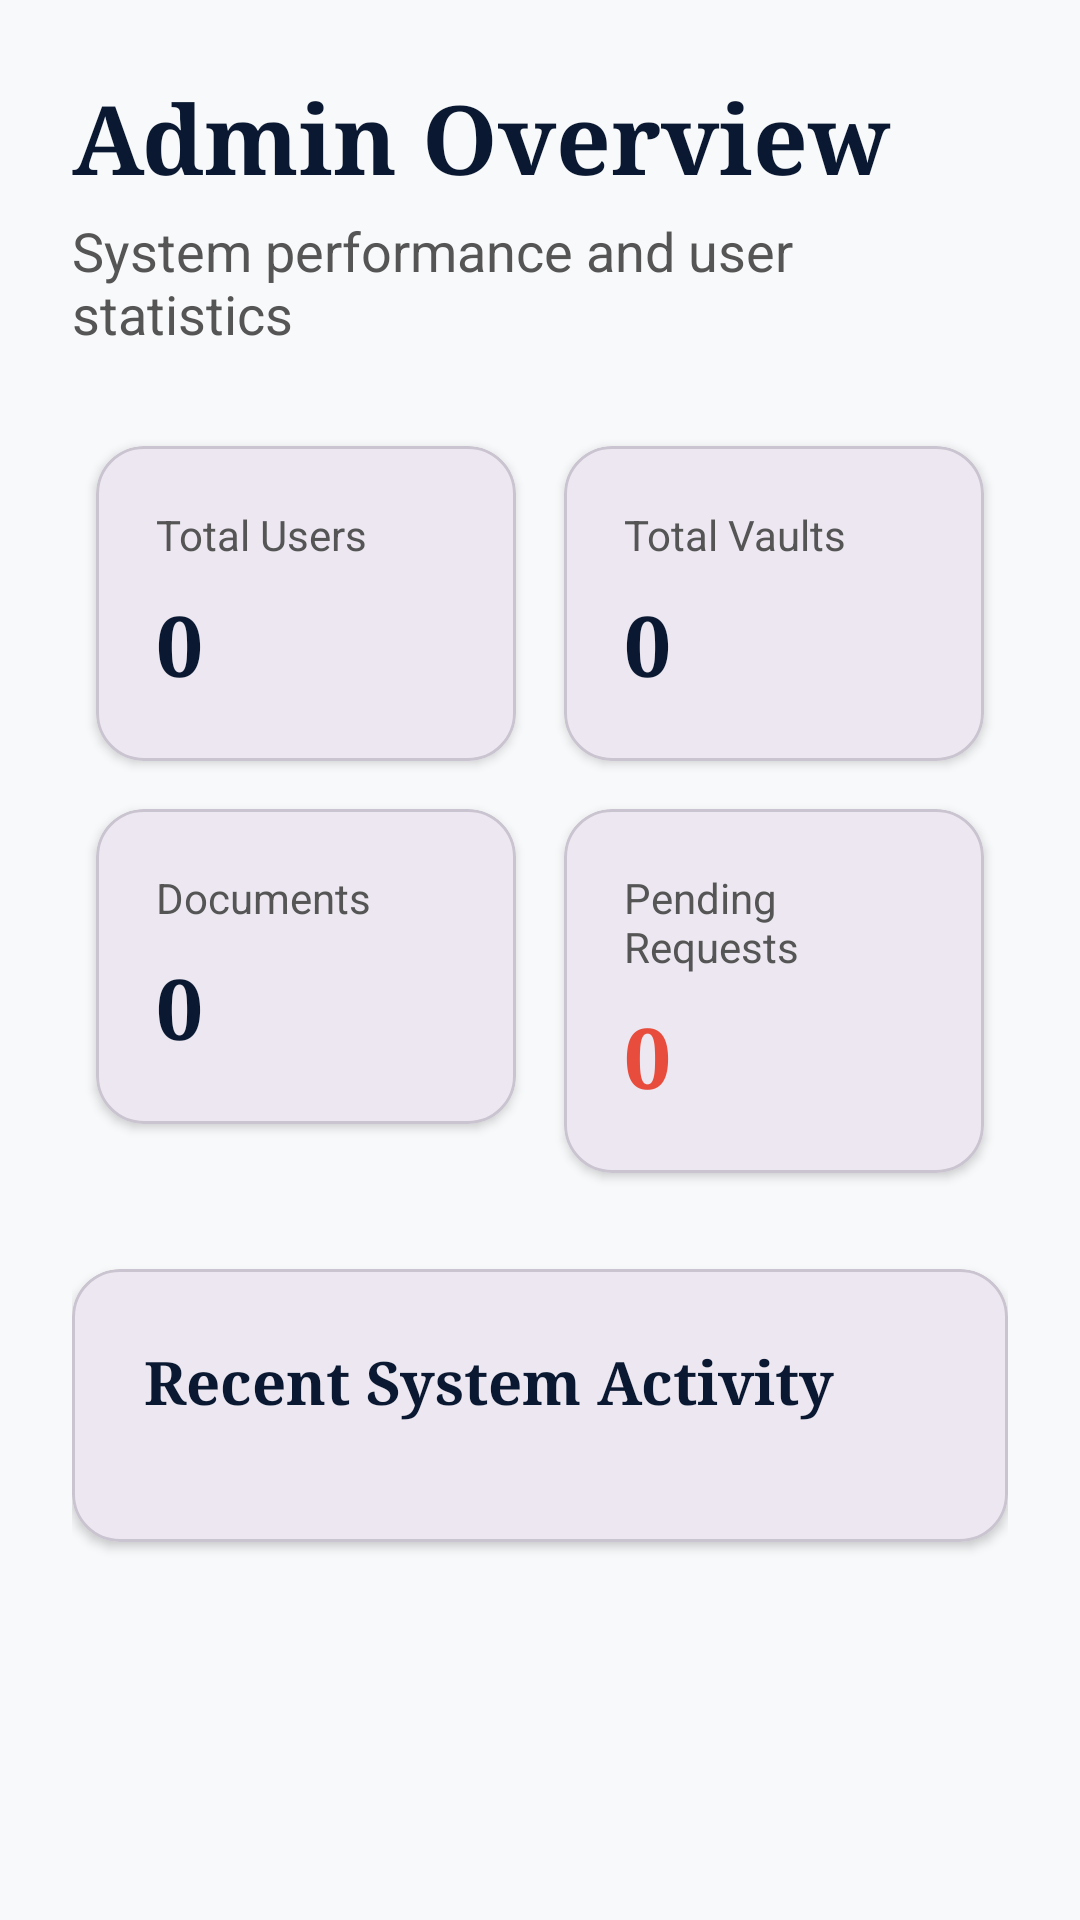

Write the Android layout XML for this screen, with the resource values it uses.
<!-- AndroidManifest.xml: application theme Theme.LegacyVaultSystem -->
<!-- res/layout/fragment_admin_dashboard.xml -->
<?xml version="1.0" encoding="utf-8"?>
<androidx.core.widget.NestedScrollView xmlns:android="http://schemas.android.com/apk/res/android"
    xmlns:app="http://schemas.android.com/apk/res-auto"
    android:layout_width="match_parent"
    android:layout_height="match_parent"
    android:background="@color/background_light"
    android:fillViewport="true">

    <LinearLayout
        android:layout_width="match_parent"
        android:layout_height="wrap_content"
        android:orientation="vertical"
        android:padding="24dp">

        <TextView
            android:layout_width="wrap_content"
            android:layout_height="wrap_content"
            android:fontFamily="serif"
            android:text="Admin Overview"
            android:textColor="@color/primary_dark_blue"
            android:textSize="32sp"
            android:textStyle="bold" />

        <TextView
            android:layout_width="wrap_content"
            android:layout_height="wrap_content"
            android:layout_marginTop="4dp"
            android:text="System performance and user statistics"
            android:textColor="@color/text_secondary"
            android:textSize="18sp" />

        
        <GridLayout
            android:layout_width="match_parent"
            android:layout_height="wrap_content"
            android:layout_marginTop="24dp"
            android:columnCount="2">

            
            <com.google.android.material.card.MaterialCardView
                android:layout_width="0dp"
                android:layout_height="wrap_content"
                android:layout_columnWeight="1"
                android:layout_margin="8dp"
                app:cardCornerRadius="16dp"
                app:cardElevation="2dp">

                <LinearLayout
                    android:layout_width="match_parent"
                    android:layout_height="wrap_content"
                    android:orientation="vertical"
                    android:padding="20dp">

                    <TextView
                        android:layout_width="wrap_content"
                        android:layout_height="wrap_content"
                        android:text="Total Users"
                        android:textColor="@color/text_secondary"
                        android:textSize="14sp" />

                    <TextView
                        android:id="@+id/tv_total_users"
                        android:layout_width="wrap_content"
                        android:layout_height="wrap_content"
                        android:layout_marginTop="8dp"
                        android:fontFamily="serif"
                        android:text="0"
                        android:textColor="@color/primary_dark_blue"
                        android:textSize="28sp"
                        android:textStyle="bold" />
                </LinearLayout>
            </com.google.android.material.card.MaterialCardView>

            
            <com.google.android.material.card.MaterialCardView
                android:layout_width="0dp"
                android:layout_height="wrap_content"
                android:layout_columnWeight="1"
                android:layout_margin="8dp"
                app:cardCornerRadius="16dp"
                app:cardElevation="2dp">

                <LinearLayout
                    android:layout_width="match_parent"
                    android:layout_height="wrap_content"
                    android:orientation="vertical"
                    android:padding="20dp">

                    <TextView
                        android:layout_width="wrap_content"
                        android:layout_height="wrap_content"
                        android:text="Total Vaults"
                        android:textColor="@color/text_secondary"
                        android:textSize="14sp" />

                    <TextView
                        android:id="@+id/tv_total_vaults"
                        android:layout_width="wrap_content"
                        android:layout_height="wrap_content"
                        android:layout_marginTop="8dp"
                        android:fontFamily="serif"
                        android:text="0"
                        android:textColor="@color/primary_dark_blue"
                        android:textSize="28sp"
                        android:textStyle="bold" />
                </LinearLayout>
            </com.google.android.material.card.MaterialCardView>

            
            <com.google.android.material.card.MaterialCardView
                android:layout_width="0dp"
                android:layout_height="wrap_content"
                android:layout_columnWeight="1"
                android:layout_margin="8dp"
                app:cardCornerRadius="16dp"
                app:cardElevation="2dp">

                <LinearLayout
                    android:layout_width="match_parent"
                    android:layout_height="wrap_content"
                    android:orientation="vertical"
                    android:padding="20dp">

                    <TextView
                        android:layout_width="wrap_content"
                        android:layout_height="wrap_content"
                        android:text="Documents"
                        android:textColor="@color/text_secondary"
                        android:textSize="14sp" />

                    <TextView
                        android:id="@+id/tv_total_docs"
                        android:layout_width="wrap_content"
                        android:layout_height="wrap_content"
                        android:layout_marginTop="8dp"
                        android:fontFamily="serif"
                        android:text="0"
                        android:textColor="@color/primary_dark_blue"
                        android:textSize="28sp"
                        android:textStyle="bold" />
                </LinearLayout>
            </com.google.android.material.card.MaterialCardView>

            
            <com.google.android.material.card.MaterialCardView
                android:layout_width="0dp"
                android:layout_height="wrap_content"
                android:layout_columnWeight="1"
                android:layout_margin="8dp"
                app:cardCornerRadius="16dp"
                app:cardElevation="2dp">

                <LinearLayout
                    android:layout_width="match_parent"
                    android:layout_height="wrap_content"
                    android:orientation="vertical"
                    android:padding="20dp">

                    <TextView
                        android:layout_width="wrap_content"
                        android:layout_height="wrap_content"
                        android:text="Pending Requests"
                        android:textColor="@color/text_secondary"
                        android:textSize="14sp" />

                    <TextView
                        android:id="@+id/tv_pending_requests"
                        android:layout_width="wrap_content"
                        android:layout_height="wrap_content"
                        android:layout_marginTop="8dp"
                        android:fontFamily="serif"
                        android:text="0"
                        android:textColor="#E74C3C"
                        android:textSize="28sp"
                        android:textStyle="bold" />
                </LinearLayout>
            </com.google.android.material.card.MaterialCardView>
        </GridLayout>

        <com.google.android.material.card.MaterialCardView
            android:layout_width="match_parent"
            android:layout_height="wrap_content"
            android:layout_marginTop="24dp"
            app:cardCornerRadius="16dp"
            app:cardElevation="2dp">

            <LinearLayout
                android:layout_width="match_parent"
                android:layout_height="wrap_content"
                android:orientation="vertical"
                android:padding="24dp">

                <TextView
                    android:layout_width="wrap_content"
                    android:layout_height="wrap_content"
                    android:fontFamily="serif"
                    android:text="Recent System Activity"
                    android:textColor="@color/primary_dark_blue"
                    android:textSize="20sp"
                    android:textStyle="bold" />

                <LinearLayout
                    android:id="@+id/admin_recent_activity_list"
                    android:layout_width="match_parent"
                    android:layout_height="wrap_content"
                    android:layout_marginTop="16dp"
                    android:orientation="vertical" />
            </LinearLayout>
        </com.google.android.material.card.MaterialCardView>

    </LinearLayout>
</androidx.core.widget.NestedScrollView>
<!-- resources referenced by this layout -->
<resources>
  <color name="background_light">#F8F9FA</color>
  <color name="primary_dark_blue">#0A1931</color>
  <color name="text_secondary">#555555</color>
  <style name="Theme.LegacyVaultSystem" parent="Base.Theme.LegacyVaultSystem" />
  <style name="Base.Theme.LegacyVaultSystem" parent="Theme.Material3.DayNight.NoActionBar">
          
          <item name="colorPrimary">@color/primary_dark_blue</item>
          <item name="colorSecondary">@color/accent_gold</item>
          <item name="android:statusBarColor">@color/primary_dark_blue</item>
      </style>
  <color name="accent_gold">#D4AF37</color>
</resources>
